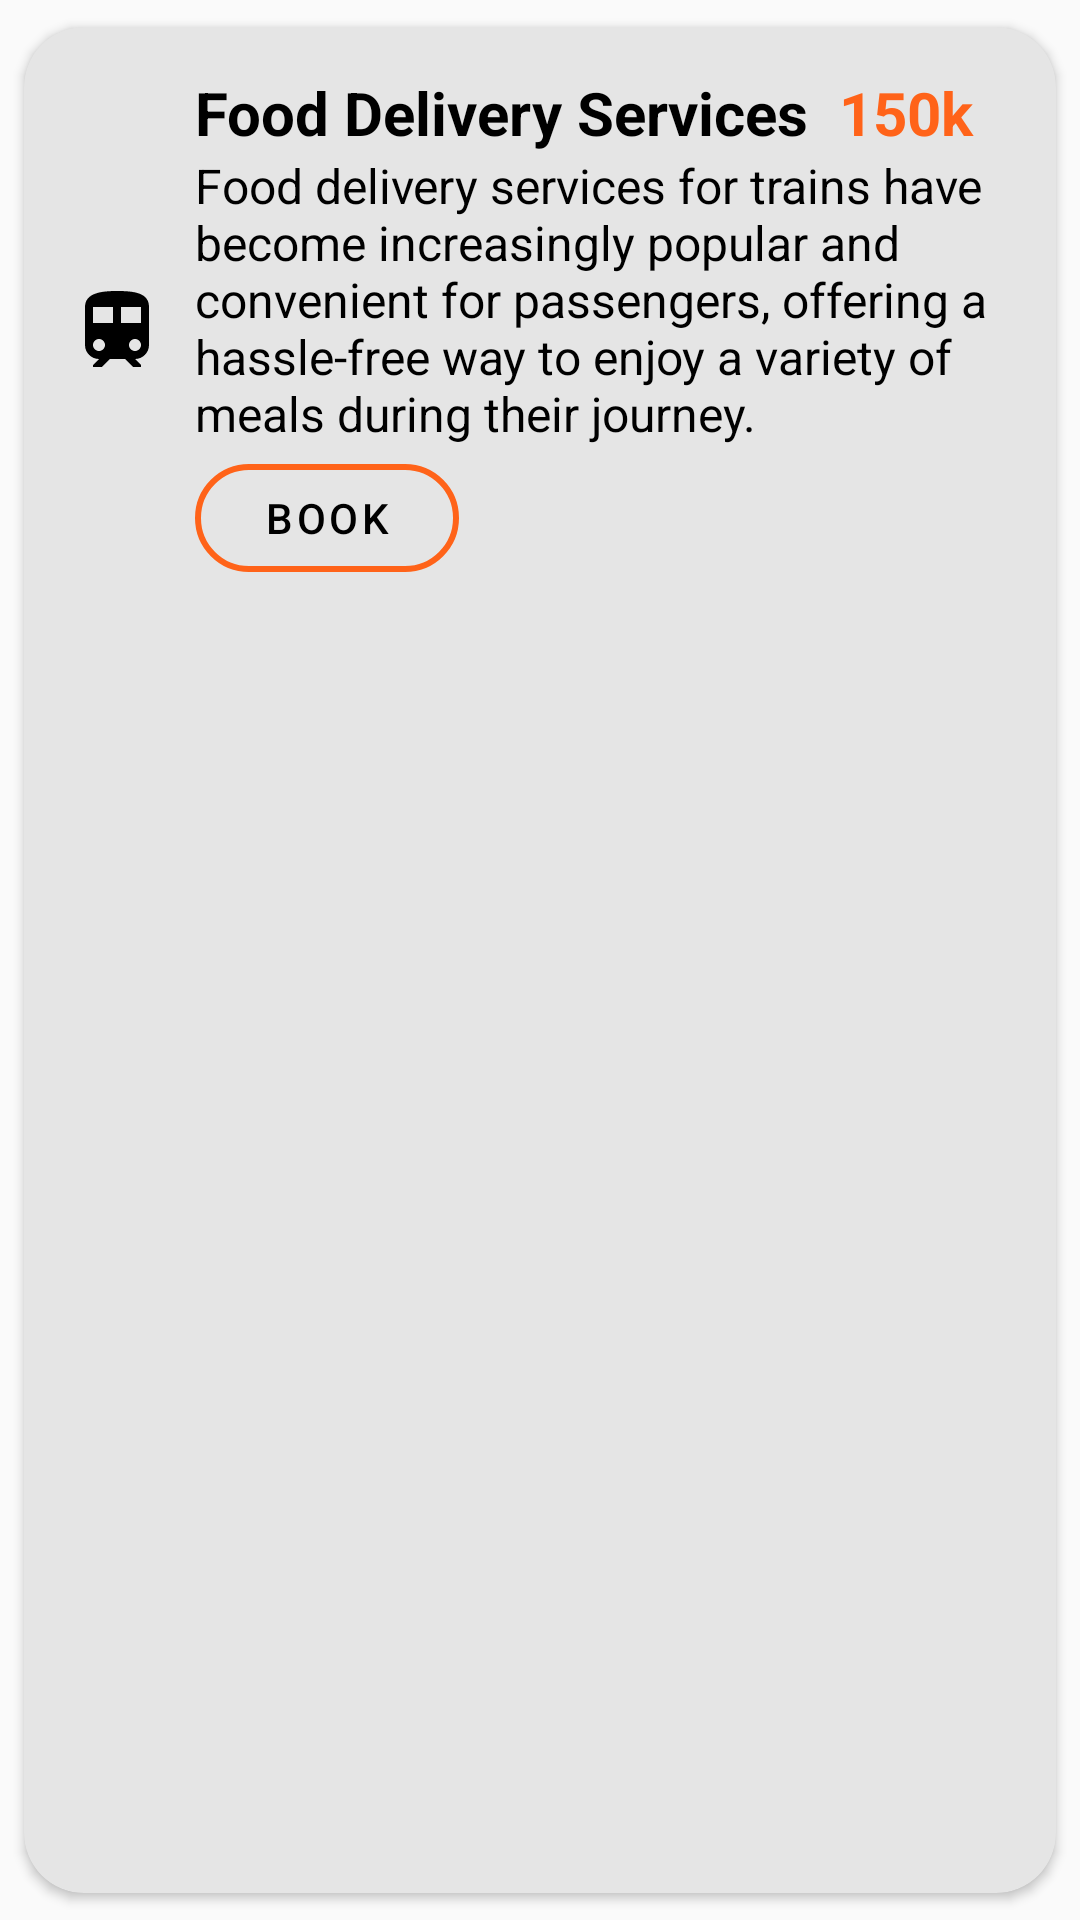

Here is an Android app screen rendered from its layout file. Give the layout XML and the strings, colors and styles it references.
<!-- AndroidManifest.xml: application theme Theme.FinalTermAndroid -->
<!-- res/layout/recycler_item_service.xml -->
<?xml version="1.0" encoding="utf-8"?>
<androidx.cardview.widget.CardView
    xmlns:android="http://schemas.android.com/apk/res/android"
    android:layout_width="match_parent"
    android:layout_height="wrap_content"
    xmlns:app="http://schemas.android.com/apk/res-auto"
    app:cardCornerRadius="20dp"
    android:elevation="6dp"
    app:cardUseCompatPadding="true"
    app:cardBackgroundColor="@color/gray"
    android:layout_marginLeft="10dp"
    android:layout_marginRight="10dp"
    android:layout_marginBottom="10dp">
    <RelativeLayout
        android:layout_width="match_parent"
        android:layout_height="wrap_content"
        android:padding="15dp">
        <ImageView
            android:layout_centerVertical="true"
            android:id="@+id/iv_imgSrc"
            android:layout_width="wrap_content"
            android:layout_height="wrap_content"
            android:src="@drawable/ic_train_32" />
        <TextView
            android:id="@+id/tv_name"
            android:layout_width="wrap_content"
            android:layout_height="wrap_content"
            android:text="Food Delivery Services"
            android:textStyle="bold"
            android:textSize="20dp"
            android:textColor="#000"
            android:layout_toRightOf="@+id/iv_imgSrc"
            android:layout_marginLeft="10dp"
            />
        <TextView
            android:id="@+id/tv_price"
            android:layout_width="wrap_content"
            android:layout_height="wrap_content"
            android:textSize="20dp"
            android:layout_marginLeft="10dp"
            android:textColor="@color/orange"
            android:textStyle="bold"
            android:text="150k "
            android:layout_toRightOf="@+id/tv_name"
            />
        <TextView
            android:id="@+id/tv_description"
            android:layout_width="wrap_content"
            android:layout_height="wrap_content"
            android:text="Food delivery services for trains have become increasingly popular and convenient for passengers, offering a hassle-free way to enjoy a variety of meals during their journey."
            android:textSize="16dp"
            android:textColor="#000"
            android:layout_toRightOf="@+id/iv_imgSrc"
            android:layout_below="@+id/tv_name"
            android:layout_marginLeft="10dp"
            />
        <com.google.android.material.button.MaterialButton
            android:id="@+id/btn_choose"
            android:layout_width="wrap_content"
            android:layout_height="wrap_content"
            style="@style/Widget.MaterialComponents.Button.OutlinedButton"
            app:strokeWidth="2dp"
            app:cornerRadius="20dp"
            android:text="@string/BOOK"
            android:textColor="@color/black"
            app:strokeColor="@color/orange"
            android:layout_toRightOf="@+id/iv_imgSrc"
            android:layout_below="@+id/tv_description"
            android:layout_marginLeft="10dp"
            />
    </RelativeLayout>
</androidx.cardview.widget.CardView>
<!-- resources referenced by this layout -->
<resources>
  <color name="black">#FF000000</color>
  <color name="gray">#e5e5e5</color>
  <color name="orange">#FF6319</color>
  <!-- drawable ic_train_32 (drawable) -->
  <vector android:height="32dp" android:tint="#000000"
      android:viewportHeight="24" android:viewportWidth="24"
      android:width="32dp" xmlns:android="http://schemas.android.com/apk/res/android">
      <path android:fillColor="@android:color/white" android:pathData="M12,2c-4,0 -8,0.5 -8,4v9.5C4,17.43 5.57,19 7.5,19L6,20.5v0.5h2.23l2,-2L14,19l2,2h2v-0.5L16.5,19c1.93,0 3.5,-1.57 3.5,-3.5L20,6c0,-3.5 -3.58,-4 -8,-4zM7.5,17c-0.83,0 -1.5,-0.67 -1.5,-1.5S6.67,14 7.5,14s1.5,0.67 1.5,1.5S8.33,17 7.5,17zM11,10L6,10L6,6h5v4zM13,10L13,6h5v4h-5zM16.5,17c-0.83,0 -1.5,-0.67 -1.5,-1.5s0.67,-1.5 1.5,-1.5 1.5,0.67 1.5,1.5 -0.67,1.5 -1.5,1.5z"/>
  </vector>
  <string name="BOOK">BOOK</string>
  <style name="Theme.FinalTermAndroid" parent="Theme.MaterialComponents.DayNight.NoActionBar.Bridge">
          
          <item name="colorPrimary">@color/orange</item>
          <item name="colorPrimaryVariant">@color/orange</item>
          <item name="colorOnPrimary">@color/white</item>
          <item name="colorOnSecondary">@color/black</item>
          
          <item name="android:statusBarColor">?attr/colorPrimaryVariant</item>
          
      </style>
  <color name="white">#FFFFFFFF</color>
</resources>
